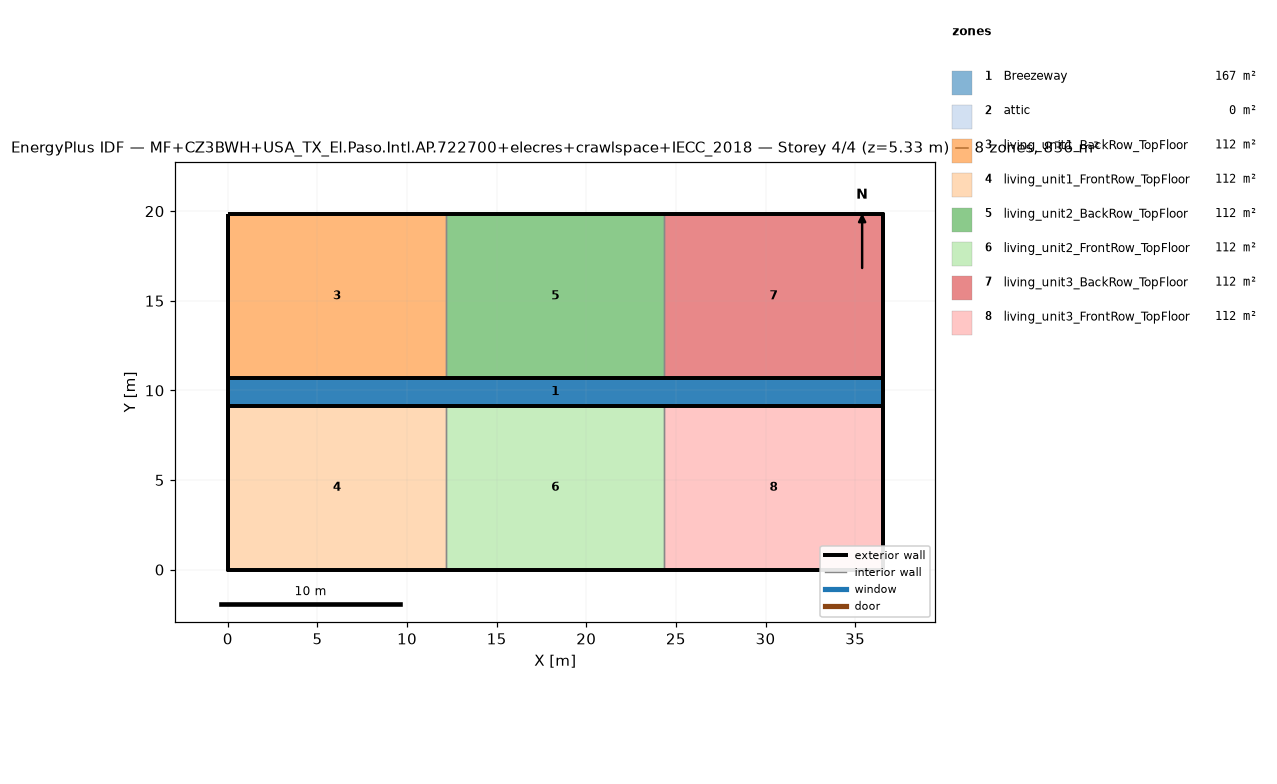
=== STOREY PLAN SPEC (per zone: floor XY polygon, exterior-wall plan segments, windows/doors) ===
zone 1: Breezeway  (167.0 m²)
  floor: (36.54, 9.16) (0.00, 9.16) (0.00, 10.68) (36.54, 10.68)
  floor: (36.54, 9.16) (0.00, 9.16) (0.00, 10.68) (36.54, 10.68)
  floor: (36.54, 9.16) (0.00, 9.16) (0.00, 10.68) (36.54, 10.68)
zone 2: attic  (0.0 m²)
  exterior wall: (36.54, 0.00) – (36.54, 19.84) – (36.54, 9.92)  [29.8 m]
  exterior wall: (0.00, 19.84) – (0.00, 0.00) – (0.00, 9.92)  [29.8 m]
zone 3: living_unit1_BackRow_TopFloor  (111.5 m²)
  floor: (12.18, 10.68) (0.00, 10.68) (0.00, 19.84) (12.18, 19.84)
  exterior wall: (12.18, 19.84) – (0.00, 19.84)  [12.2 m]
  exterior wall: (0.00, 19.84) – (0.00, 10.68)  [9.2 m]
  exterior wall: (0.00, 10.68) – (12.18, 10.68)  [12.2 m]
  interior walls: 1
zone 4: living_unit1_FrontRow_TopFloor  (111.5 m²)
  floor: (12.18, 0.00) (0.00, 0.00) (0.00, 9.16) (12.18, 9.16)
  exterior wall: (0.00, 0.00) – (12.18, 0.00)  [12.2 m]
  exterior wall: (0.00, 9.16) – (0.00, 0.00)  [9.2 m]
  exterior wall: (12.18, 9.16) – (0.00, 9.16)  [12.2 m]
  interior walls: 1
zone 5: living_unit2_BackRow_TopFloor  (111.5 m²)
  floor: (24.36, 10.68) (12.18, 10.68) (12.18, 19.84) (24.36, 19.84)
  exterior wall: (12.18, 10.68) – (24.36, 10.68)  [12.2 m]
  exterior wall: (24.36, 19.84) – (12.18, 19.84)  [12.2 m]
  interior walls: 2
zone 6: living_unit2_FrontRow_TopFloor  (111.5 m²)
  floor: (24.36, 0.00) (12.18, 0.00) (12.18, 9.16) (24.36, 9.16)
  exterior wall: (12.18, 0.00) – (24.36, 0.00)  [12.2 m]
  exterior wall: (24.36, 9.16) – (12.18, 9.16)  [12.2 m]
  interior walls: 2
zone 7: living_unit3_BackRow_TopFloor  (111.5 m²)
  floor: (36.54, 10.68) (24.36, 10.68) (24.36, 19.84) (36.54, 19.84)
  exterior wall: (36.54, 10.68) – (36.54, 19.84)  [9.2 m]
  exterior wall: (36.54, 19.84) – (24.36, 19.84)  [12.2 m]
  exterior wall: (24.36, 10.68) – (36.54, 10.68)  [12.2 m]
  interior walls: 1
zone 8: living_unit3_FrontRow_TopFloor  (111.5 m²)
  floor: (36.54, 0.00) (24.36, 0.00) (24.36, 9.16) (36.54, 9.16)
  exterior wall: (24.36, 0.00) – (36.54, 0.00)  [12.2 m]
  exterior wall: (36.54, 0.00) – (36.54, 9.16)  [9.2 m]
  exterior wall: (36.54, 9.16) – (24.36, 9.16)  [12.2 m]
  interior walls: 1

=== DERIVED (storey summary) ===
Building: MF+CZ3BWH+USA_TX_El.Paso.Intl.AP.722700+elecres+crawlspace+IECC_2018
Storey: 4 of 4  (floor level z = 5.33 m)
Storey gross floor area: 836.2 m²
Zones on this storey: 8
  - Breezeway: floor 167.0 m²
  - attic: floor 0.0 m²; exterior wall 59.5 m (81.9 m²); WWR 0.0%
  - living_unit1_BackRow_TopFloor: floor 111.5 m²; exterior wall 33.5 m (86.9 m²); WWR 0.0%
  - living_unit1_FrontRow_TopFloor: floor 111.5 m²; exterior wall 33.5 m (86.9 m²); WWR 0.0%
  - living_unit2_BackRow_TopFloor: floor 111.5 m²; exterior wall 24.4 m (63.1 m²); WWR 0.0%
  - living_unit2_FrontRow_TopFloor: floor 111.5 m²; exterior wall 24.4 m (63.1 m²); WWR 0.0%
  - living_unit3_BackRow_TopFloor: floor 111.5 m²; exterior wall 33.5 m (86.9 m²); WWR 0.0%
  - living_unit3_FrontRow_TopFloor: floor 111.5 m²; exterior wall 33.5 m (86.9 m²); WWR 0.0%
Zone adjacency (shared interzone walls):
  - living_unit1_BackRow_TopFloor ↔ living_unit2_BackRow_TopFloor
  - living_unit1_FrontRow_TopFloor ↔ living_unit2_FrontRow_TopFloor
  - living_unit2_BackRow_TopFloor ↔ living_unit3_BackRow_TopFloor
  - living_unit2_FrontRow_TopFloor ↔ living_unit3_FrontRow_TopFloor